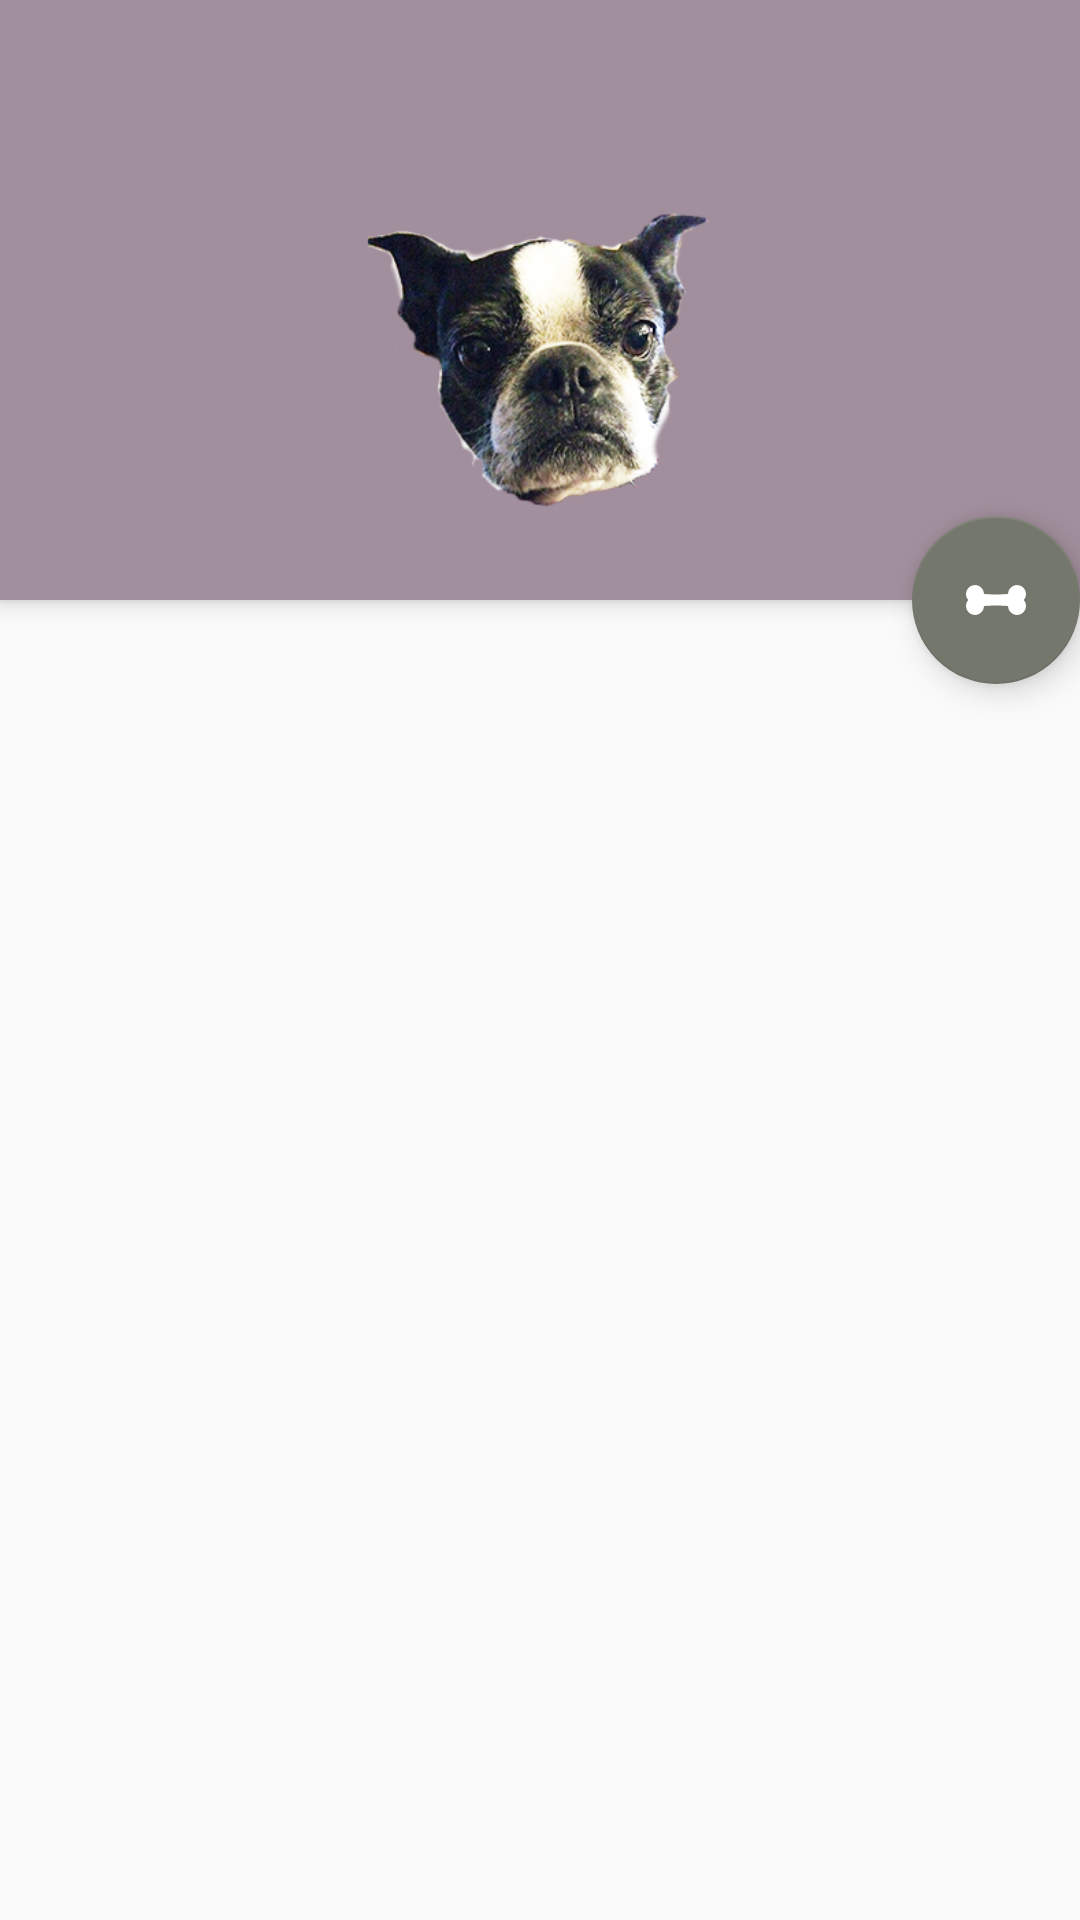

Reconstruct the res/layout file that produces this screen, plus the resources it refers to.
<!-- AndroidManifest.xml: application theme AppTheme -->
<!-- res/layout/app_bar_main.xml -->
<?xml version="1.0" encoding="utf-8"?>
<android.support.design.widget.CoordinatorLayout
    xmlns:android="http://schemas.android.com/apk/res/android"
    xmlns:app="http://schemas.android.com/apk/res-auto"
    xmlns:tools="http://schemas.android.com/tools"
    android:id="@+id/home_coordinator"
    android:layout_width="match_parent"
    android:layout_height="match_parent"
    android:fitsSystemWindows="true"
    tools:context=".MainActivity">

    <android.support.design.widget.AppBarLayout
        android:id="@+id/app_bar"
        android:layout_width="match_parent"
        android:layout_height="200dp"
        android:theme="@style/AppTheme.AppBarOverlay"
        android:fitsSystemWindows="true"
        >

        <android.support.design.widget.CollapsingToolbarLayout
            android:id="@+id/toolbar_layout"
            android:layout_width="match_parent"
            android:layout_height="match_parent"
            app:contentScrim="?attr/colorPrimary"
            app:expandedTitleGravity="bottom|left"
            app:expandedTitleMarginTop="10dp"
            app:expandedTitleMarginStart="10dp"
            android:fitsSystemWindows="true">

            <ImageView
                android:layout_marginTop="20dp"
                android:id="@+id/header_logo"
                android:src="@drawable/popeye_header"
                android:layout_width="match_parent"
                android:layout_height="wrap_content"
                app:layout_collapseMode="parallax"
                android:layout_gravity="center"
                android:fitsSystemWindows="true"
                />

            <android.support.v7.widget.Toolbar
                android:id="@+id/toolbar"
                android:layout_width="match_parent"
                android:layout_height="?attr/actionBarSize"
                app:layout_scrollFlags="scroll|enterAlways"
                android:popupTheme="@style/ThemeOverlay.AppCompat.Light"
                app:layout_collapseMode="pin"/>

        </android.support.design.widget.CollapsingToolbarLayout>
    </android.support.design.widget.AppBarLayout>

    <FrameLayout
        android:id="@+id/frame"
        android:layout_width="match_parent"
        android:layout_height="match_parent"
        app:layout_behavior="@string/appbar_scrolling_view_behavior"
        />

    <android.support.design.widget.FloatingActionButton
        android:id="@+id/fab"
        android:layout_width="wrap_content"
        android:layout_height="wrap_content"
        app:layout_anchor="@id/app_bar"
        app:layout_anchorGravity="bottom|end"
        android:layout_margin="@dimen/fab_margin"
        android:src="@drawable/ic_bone"/>

</android.support.design.widget.CoordinatorLayout>
<!-- resources referenced by this layout -->
<resources>
  <!-- drawable ic_bone (drawable-xxhdpi) -->
  <vector xmlns:android="http://schemas.android.com/apk/res/android"
      android:height="24dp"
      android:width="24dp"
      android:viewportWidth="24"
      android:viewportHeight="24">
      <path android:fillColor="#FFFFFF" android:pathData="M8,14A3,3 0 0,1 5,17A3,3 0 0,1 2,14C2,13.23 2.29,12.53 2.76,12C2.29,11.47 2,10.77 2,10A3,3 0 0,1 5,7A3,3 0 0,1 8,10C9.33,10.08 10.67,10.17 12,10.17C13.33,10.17 14.67,10.08 16,10A3,3 0 0,1 19,7A3,3 0 0,1 22,10C22,10.77 21.71,11.47 21.24,12C21.71,12.53 22,13.23 22,14A3,3 0 0,1 19,17A3,3 0 0,1 16,14C14.67,13.92 13.33,13.83 12,13.83C10.67,13.83 9.33,13.92 8,14Z" />
  </vector>
  <!-- drawable popeye_header: png bitmap (drawable-hdpi, 48537 bytes) -->
  <style name="AppTheme.AppBarOverlay" parent="ThemeOverlay.AppCompat.Dark.ActionBar" />
  <style name="AppTheme" parent="Theme.AppCompat.Light.DarkActionBar">
          
          <item name="colorPrimary">@color/colorPrimary</item>
          <item name="colorPrimaryDark">@color/colorPrimaryDark</item>
          <item name="colorAccent">@color/colorAccent</item>
      </style>
  <color name="colorPrimary">#A28F9D</color>
  <color name="colorPrimaryDark">#48483A</color>
  <color name="colorAccent">#74776B</color>
</resources>
